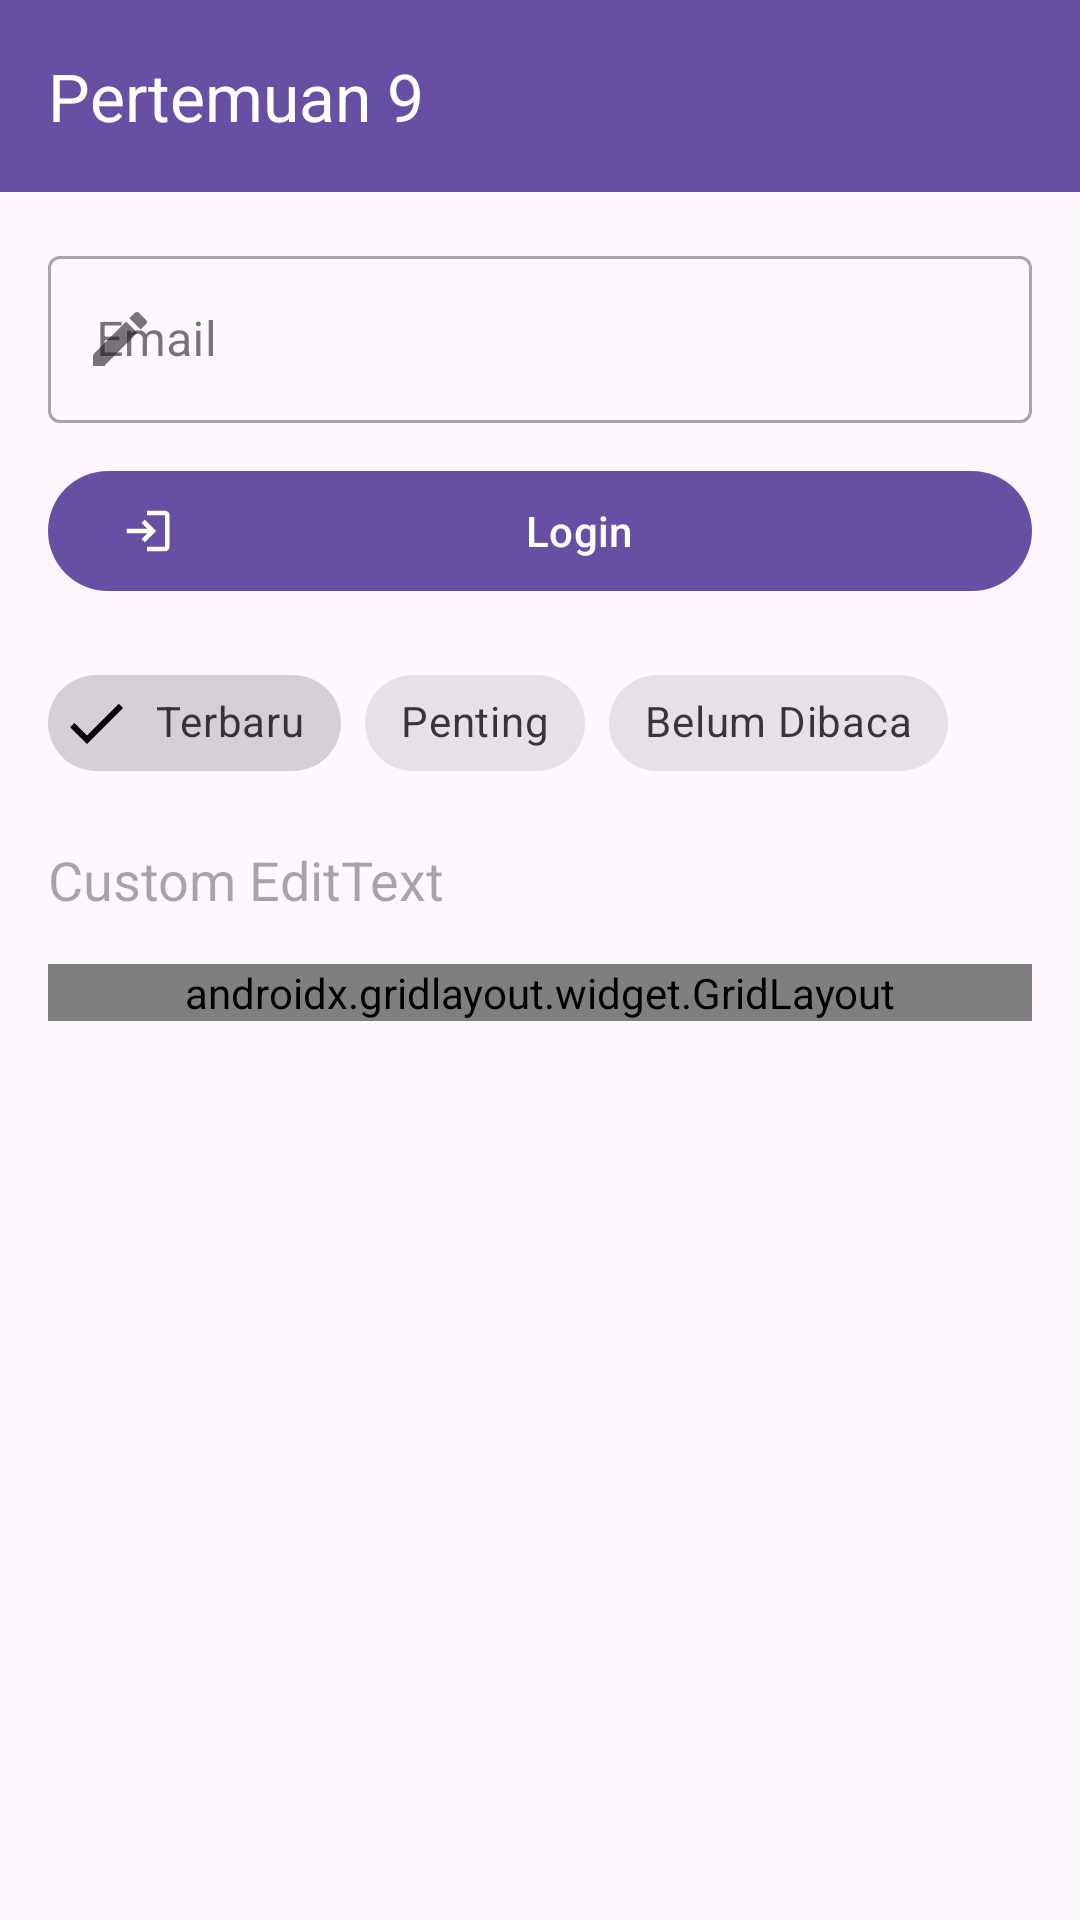

Produce the Android XML layout that renders to this screen, including the resource entries it uses.
<!-- AndroidManifest.xml: application theme Theme.Rey3Tie_Mobiel -->
<!-- res/layout/activity_ninth.xml -->
<?xml version="1.0" encoding="utf-8"?>
<androidx.constraintlayout.widget.ConstraintLayout
    xmlns:android="http://schemas.android.com/apk/res/android"
    xmlns:app="http://schemas.android.com/apk/res-auto"
    xmlns:tools="http://schemas.android.com/tools"
    android:layout_width="match_parent"
    android:layout_height="match_parent"
    tools:context=".Home.pertemuan_9.NinthActivity">

    
    <androidx.appcompat.widget.Toolbar
        android:id="@+id/toolbar"
        android:layout_width="0dp"
        android:layout_height="?attr/actionBarSize"
        android:background="?attr/colorPrimary"
        android:theme="@style/ThemeOverlay.AppCompat.Dark.ActionBar"
        app:popupTheme="@style/ThemeOverlay.AppCompat.Light"
        app:title="Pertemuan 9"
        app:layout_constraintTop_toTopOf="parent"
        app:layout_constraintStart_toStartOf="parent"
        app:layout_constraintEnd_toEndOf="parent" />

    
    <com.google.android.material.textfield.TextInputLayout
        android:id="@+id/tilEmail"
        style="@style/Widget.MaterialComponents.TextInputLayout.OutlinedBox"
        android:layout_width="0dp"
        android:layout_height="wrap_content"
        android:layout_marginStart="16dp"
        android:layout_marginTop="16dp"
        android:layout_marginEnd="16dp"
        android:hint="Email"
        app:startIconDrawable="@drawable/ic_edit"
        app:layout_constraintTop_toBottomOf="@id/toolbar"
        app:layout_constraintStart_toStartOf="parent"
        app:layout_constraintEnd_toEndOf="parent">

        <com.google.android.material.textfield.TextInputEditText
            android:id="@+id/etEmail"
            android:layout_width="match_parent"
            android:layout_height="wrap_content"
            android:inputType="textEmailAddress" />
    </com.google.android.material.textfield.TextInputLayout>

    <com.google.android.material.button.MaterialButton
        android:id="@+id/btnLogin"
        android:layout_width="0dp"
        android:layout_height="wrap_content"
        android:layout_marginStart="16dp"
        android:layout_marginTop="12dp"
        android:layout_marginEnd="16dp"
        android:text="Login"
        app:icon="@drawable/ic_login"
        app:layout_constraintTop_toBottomOf="@id/tilEmail"
        app:layout_constraintStart_toStartOf="parent"
        app:layout_constraintEnd_toEndOf="parent" />

    
    <com.google.android.material.chip.ChipGroup
        android:id="@+id/chipGroupFilter"
        android:layout_width="0dp"
        android:layout_height="wrap_content"
        android:layout_marginStart="16dp"
        android:layout_marginTop="16dp"
        android:layout_marginEnd="16dp"
        app:singleSelection="true"
        app:layout_constraintTop_toBottomOf="@id/btnLogin"
        app:layout_constraintStart_toStartOf="parent"
        app:layout_constraintEnd_toEndOf="parent">

        <com.google.android.material.chip.Chip
            android:id="@+id/chipTerbaru"
            style="@style/Widget.MaterialComponents.Chip.Filter"
            android:layout_width="wrap_content"
            android:layout_height="wrap_content"
            android:checked="true"
            android:text="Terbaru" />

        <com.google.android.material.chip.Chip
            android:id="@+id/chipPenting"
            style="@style/Widget.MaterialComponents.Chip.Filter"
            android:layout_width="wrap_content"
            android:layout_height="wrap_content"
            android:text="Penting" />

        <com.google.android.material.chip.Chip
            android:id="@+id/chipBelumDibaca"
            style="@style/Widget.MaterialComponents.Chip.Filter"
            android:layout_width="wrap_content"
            android:layout_height="wrap_content"
            android:text="Belum Dibaca" />
    </com.google.android.material.chip.ChipGroup>

    
    <EditText
        android:id="@+id/etCustom"
        android:layout_width="0dp"
        android:layout_height="wrap_content"
        android:layout_marginStart="16dp"
        android:layout_marginTop="16dp"
        android:layout_marginEnd="16dp"
        android:background="@drawable/edit_text_background"
        android:hint="Custom EditText"
        app:layout_constraintTop_toBottomOf="@id/chipGroupFilter"
        app:layout_constraintStart_toStartOf="parent"
        app:layout_constraintEnd_toEndOf="parent" />

    
    <androidx.gridlayout.widget.GridLayout
        android:id="@+id/gridLayoutMenu"
        android:layout_width="0dp"
        android:layout_height="wrap_content"
        android:layout_marginStart="16dp"
        android:layout_marginTop="16dp"
        android:layout_marginEnd="16dp"
        app:columnCount="3"
        app:useDefaultMargins="true"
        app:layout_constraintTop_toBottomOf="@id/etCustom"
        app:layout_constraintStart_toStartOf="parent"
        app:layout_constraintEnd_toEndOf="parent">

        <com.google.android.material.button.MaterialButton
            android:id="@+id/btnMenu1"
            android:layout_width="0dp"
            android:layout_height="wrap_content"
            android:text="Menu 1"
            app:layout_columnWeight="1"
            app:layout_gravity="fill_horizontal" />

        <com.google.android.material.button.MaterialButton
            android:id="@+id/btnMenu2"
            android:layout_width="0dp"
            android:layout_height="wrap_content"
            android:text="Menu 2"
            app:layout_columnWeight="1"
            app:layout_gravity="fill_horizontal" />

        <com.google.android.material.button.MaterialButton
            android:id="@+id/btnMenu3"
            android:layout_width="0dp"
            android:layout_height="wrap_content"
            android:text="Menu 3"
            app:layout_columnWeight="1"
            app:layout_gravity="fill_horizontal" />

        <com.google.android.material.button.MaterialButton
            android:id="@+id/btnMenu4"
            android:layout_width="0dp"
            android:layout_height="wrap_content"
            android:text="Menu 4"
            app:layout_columnWeight="1"
            app:layout_gravity="fill_horizontal" />

        <com.google.android.material.button.MaterialButton
            android:id="@+id/btnMenu5"
            android:layout_width="0dp"
            android:layout_height="wrap_content"
            android:text="Menu 5"
            app:layout_columnWeight="1"
            app:layout_gravity="fill_horizontal" />

        <com.google.android.material.button.MaterialButton
            android:id="@+id/btnMenu6"
            android:layout_width="0dp"
            android:layout_height="wrap_content"
            android:text="Menu 6"
            app:layout_columnWeight="1"
            app:layout_gravity="fill_horizontal" />
    </androidx.gridlayout.widget.GridLayout>

</androidx.constraintlayout.widget.ConstraintLayout>
<!-- resources referenced by this layout -->
<resources>
  <!-- drawable ic_edit (drawable) -->
  <?xml version="1.0" encoding="utf-8"?>
  <vector xmlns:android="http://schemas.android.com/apk/res/android"
      android:width="24dp"
      android:height="24dp"
      android:viewportWidth="24"
      android:viewportHeight="24"
      android:tint="?attr/colorControlNormal">
      <path
          android:fillColor="@android:color/white"
          android:pathData="M3,17.25V21h3.75L17.81,9.94l-3.75-3.75L3,17.25zM20.71,7.04c0.39-0.39 0.39-1.02 0-1.41l-2.34-2.34c-0.39-0.39-1.02-0.39-1.41,0l-1.83,1.83 3.75,3.75 1.83-1.83z" />
  </vector>
  <!-- drawable ic_login (drawable) -->
  <?xml version="1.0" encoding="utf-8"?>
  <vector xmlns:android="http://schemas.android.com/apk/res/android"
      android:width="24dp"
      android:height="24dp"
      android:viewportWidth="24"
      android:viewportHeight="24"
      android:tint="?attr/colorControlNormal">
      <path
          android:fillColor="@android:color/white"
          android:pathData="M11,7L9.6,8.4l2.6,2.6H3v2h9.2l-2.6,2.6L11,17l5-5l-5-5zm9,12H12v2h8c1.1,0 2-0.9 2-2V5c0-1.1-0.9-2-2-2h-8v2h8v14z" />
  </vector>
  <style name="Theme.Rey3Tie_Mobiel" parent="Theme.MaterialComponents.DayNight.NoActionBar">
          ...
      </style>
</resources>
